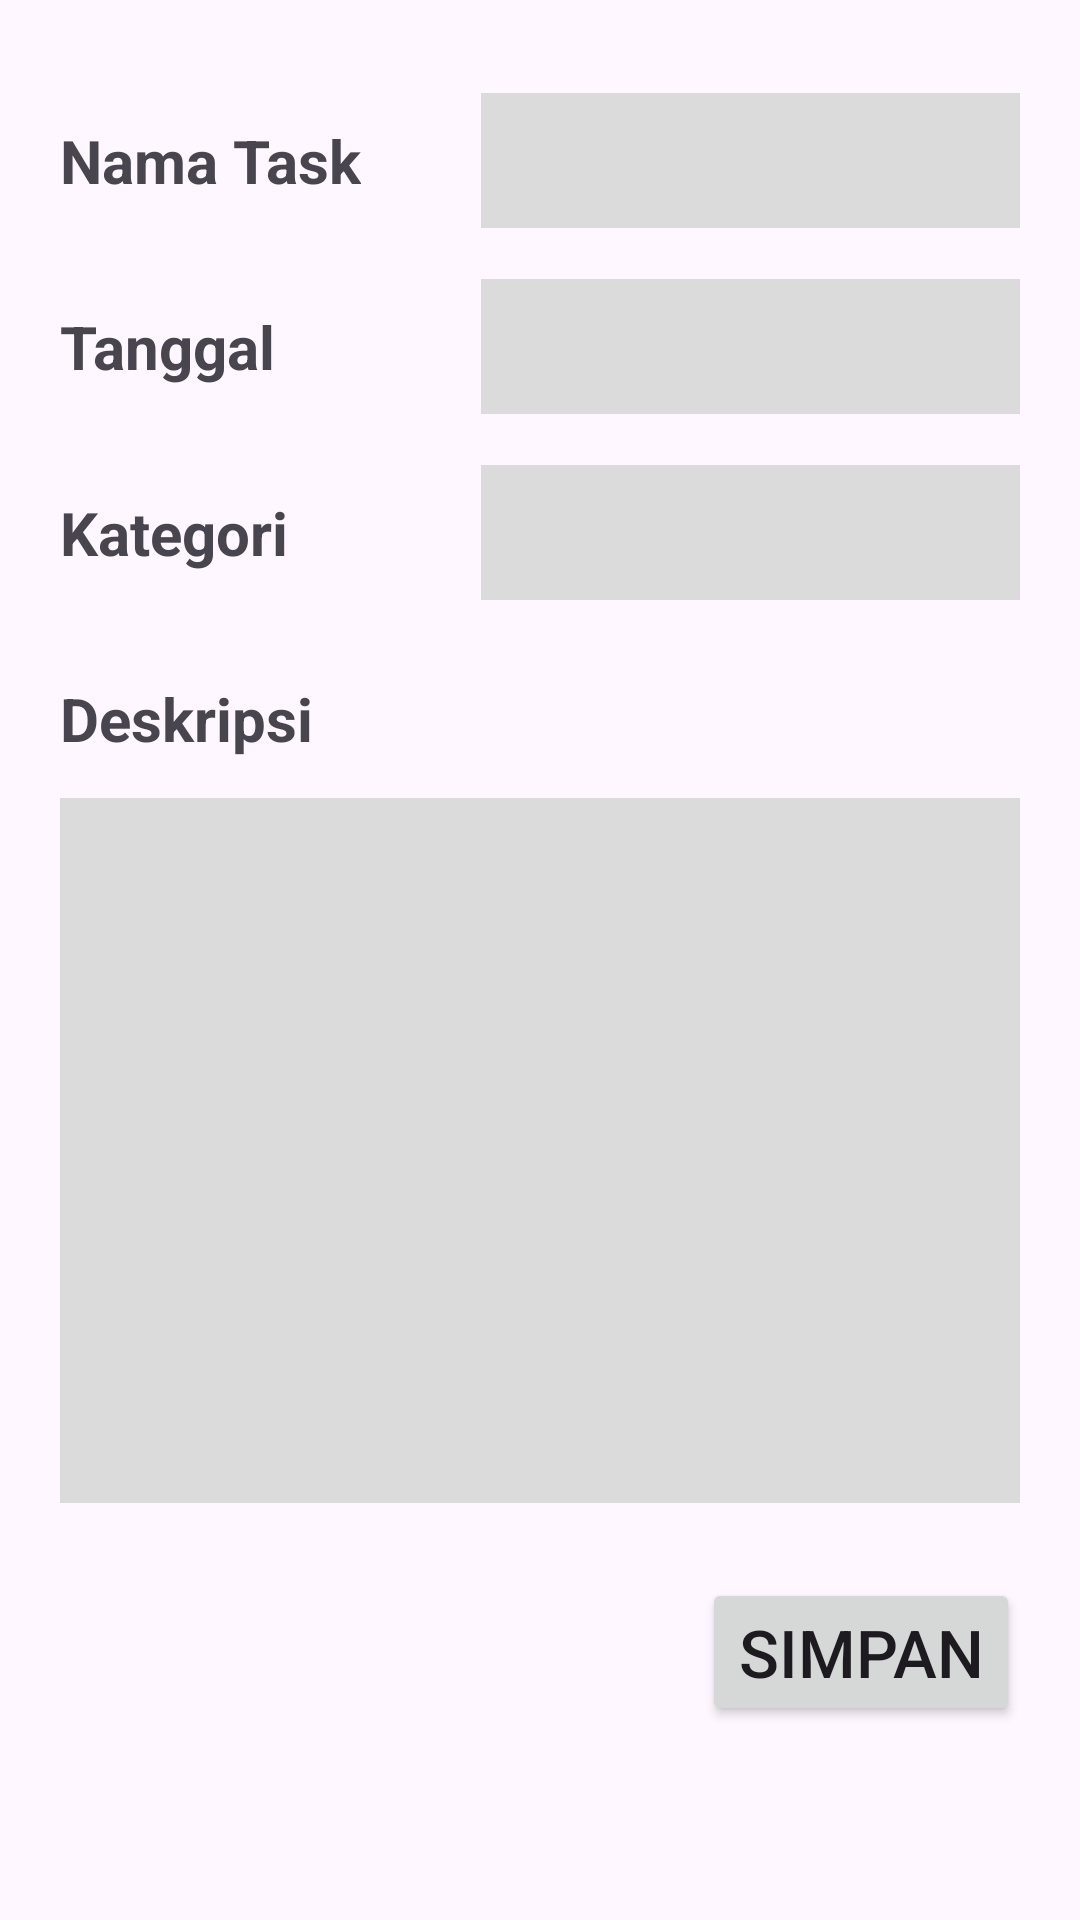

Android layout source for this screen:
<!-- AndroidManifest.xml: application theme Theme.LatihanDaftarPekerjaan -->
<!-- res/layout/tambahtask.xml -->
<?xml version="1.0" encoding="utf-8"?>
<androidx.constraintlayout.widget.ConstraintLayout xmlns:android="http://schemas.android.com/apk/res/android"
    android:layout_width="match_parent"
    android:layout_height="match_parent"
    xmlns:app="http://schemas.android.com/apk/res-auto"
    android:padding="20dp">

    <TextView
        android:id="@+id/tv1"
        android:layout_width="wrap_content"
        android:layout_height="wrap_content"
        app:layout_constraintStart_toStartOf="parent"
        app:layout_constraintTop_toTopOf="parent"
        android:layout_marginTop="20dp"
        android:text="Nama Task"
        android:textStyle="bold"
        android:textSize="20sp"/>

    <EditText
        android:id="@+id/namaTask"
        android:layout_width="230dp"
        android:layout_height="45dp"
        app:layout_constraintStart_toEndOf="@id/tv1"
        app:layout_constraintTop_toTopOf="@id/tv1"
        app:layout_constraintBottom_toBottomOf="@id/tv1"
        android:layout_marginStart="40dp"
        android:background="#dbdbdb"/>

    <TextView
        android:id="@+id/tv2"
        android:layout_width="wrap_content"
        android:layout_height="wrap_content"
        app:layout_constraintStart_toStartOf="@id/tv1"
        app:layout_constraintTop_toBottomOf="@id/tv1"
        android:layout_marginTop="35dp"
        android:text="Tanggal"
        android:textStyle="bold"
        android:textSize="20sp"/>

    <EditText
        android:id="@+id/tanggalTask"
        android:layout_width="230dp"
        android:layout_height="45dp"
        app:layout_constraintStart_toStartOf="@id/namaTask"
        app:layout_constraintTop_toTopOf="@id/tv2"
        app:layout_constraintBottom_toBottomOf="@id/tv2"
        android:background="#dbdbdb"/>

    <TextView
        android:id="@+id/tv3"
        android:layout_width="wrap_content"
        android:layout_height="wrap_content"
        app:layout_constraintStart_toStartOf="@id/tv1"
        app:layout_constraintTop_toBottomOf="@id/tv2"
        android:layout_marginTop="35dp"
        android:text="Kategori"
        android:textStyle="bold"
        android:textSize="20sp"/>

    <EditText
        android:id="@+id/kategoriTask"
        android:layout_width="230dp"
        android:layout_height="45dp"
        app:layout_constraintStart_toStartOf="@id/tanggalTask"
        app:layout_constraintTop_toTopOf="@id/tv3"
        app:layout_constraintBottom_toBottomOf="@id/tv3"
        android:background="#dbdbdb"/>

    <TextView
        android:id="@+id/tv4"
        android:layout_width="wrap_content"
        android:layout_height="wrap_content"
        app:layout_constraintStart_toStartOf="@id/tv1"
        app:layout_constraintTop_toBottomOf="@id/tv3"
        android:layout_marginTop="35dp"
        android:text="Deskripsi"
        android:textStyle="bold"
        android:textSize="20sp"/>

    <EditText
        android:id="@+id/deskripsiTask"
        android:layout_width="match_parent"
        android:layout_height="235dp"
        app:layout_constraintStart_toStartOf="@id/tv4"
        app:layout_constraintTop_toBottomOf="@id/tv4"
        android:layout_marginTop="13dp"
        android:background="#dbdbdb"/>

    <Button
        android:id="@+id/btnSimpan"
        android:layout_width="wrap_content"
        android:layout_height="wrap_content"
        app:layout_constraintTop_toBottomOf="@id/deskripsiTask"
        app:layout_constraintEnd_toEndOf="parent"
        android:layout_marginTop="25dp"
        android:text="SIMPAN"
        android:textSize="22sp"/>

</androidx.constraintlayout.widget.ConstraintLayout>
<!-- resources referenced by this layout -->
<resources>
  <style name="Theme.LatihanDaftarPekerjaan" parent="Base.Theme.LatihanDaftarPekerjaan" />
  <style name="Base.Theme.LatihanDaftarPekerjaan" parent="Theme.Material3.DayNight.NoActionBar">
          
          
      </style>
</resources>
